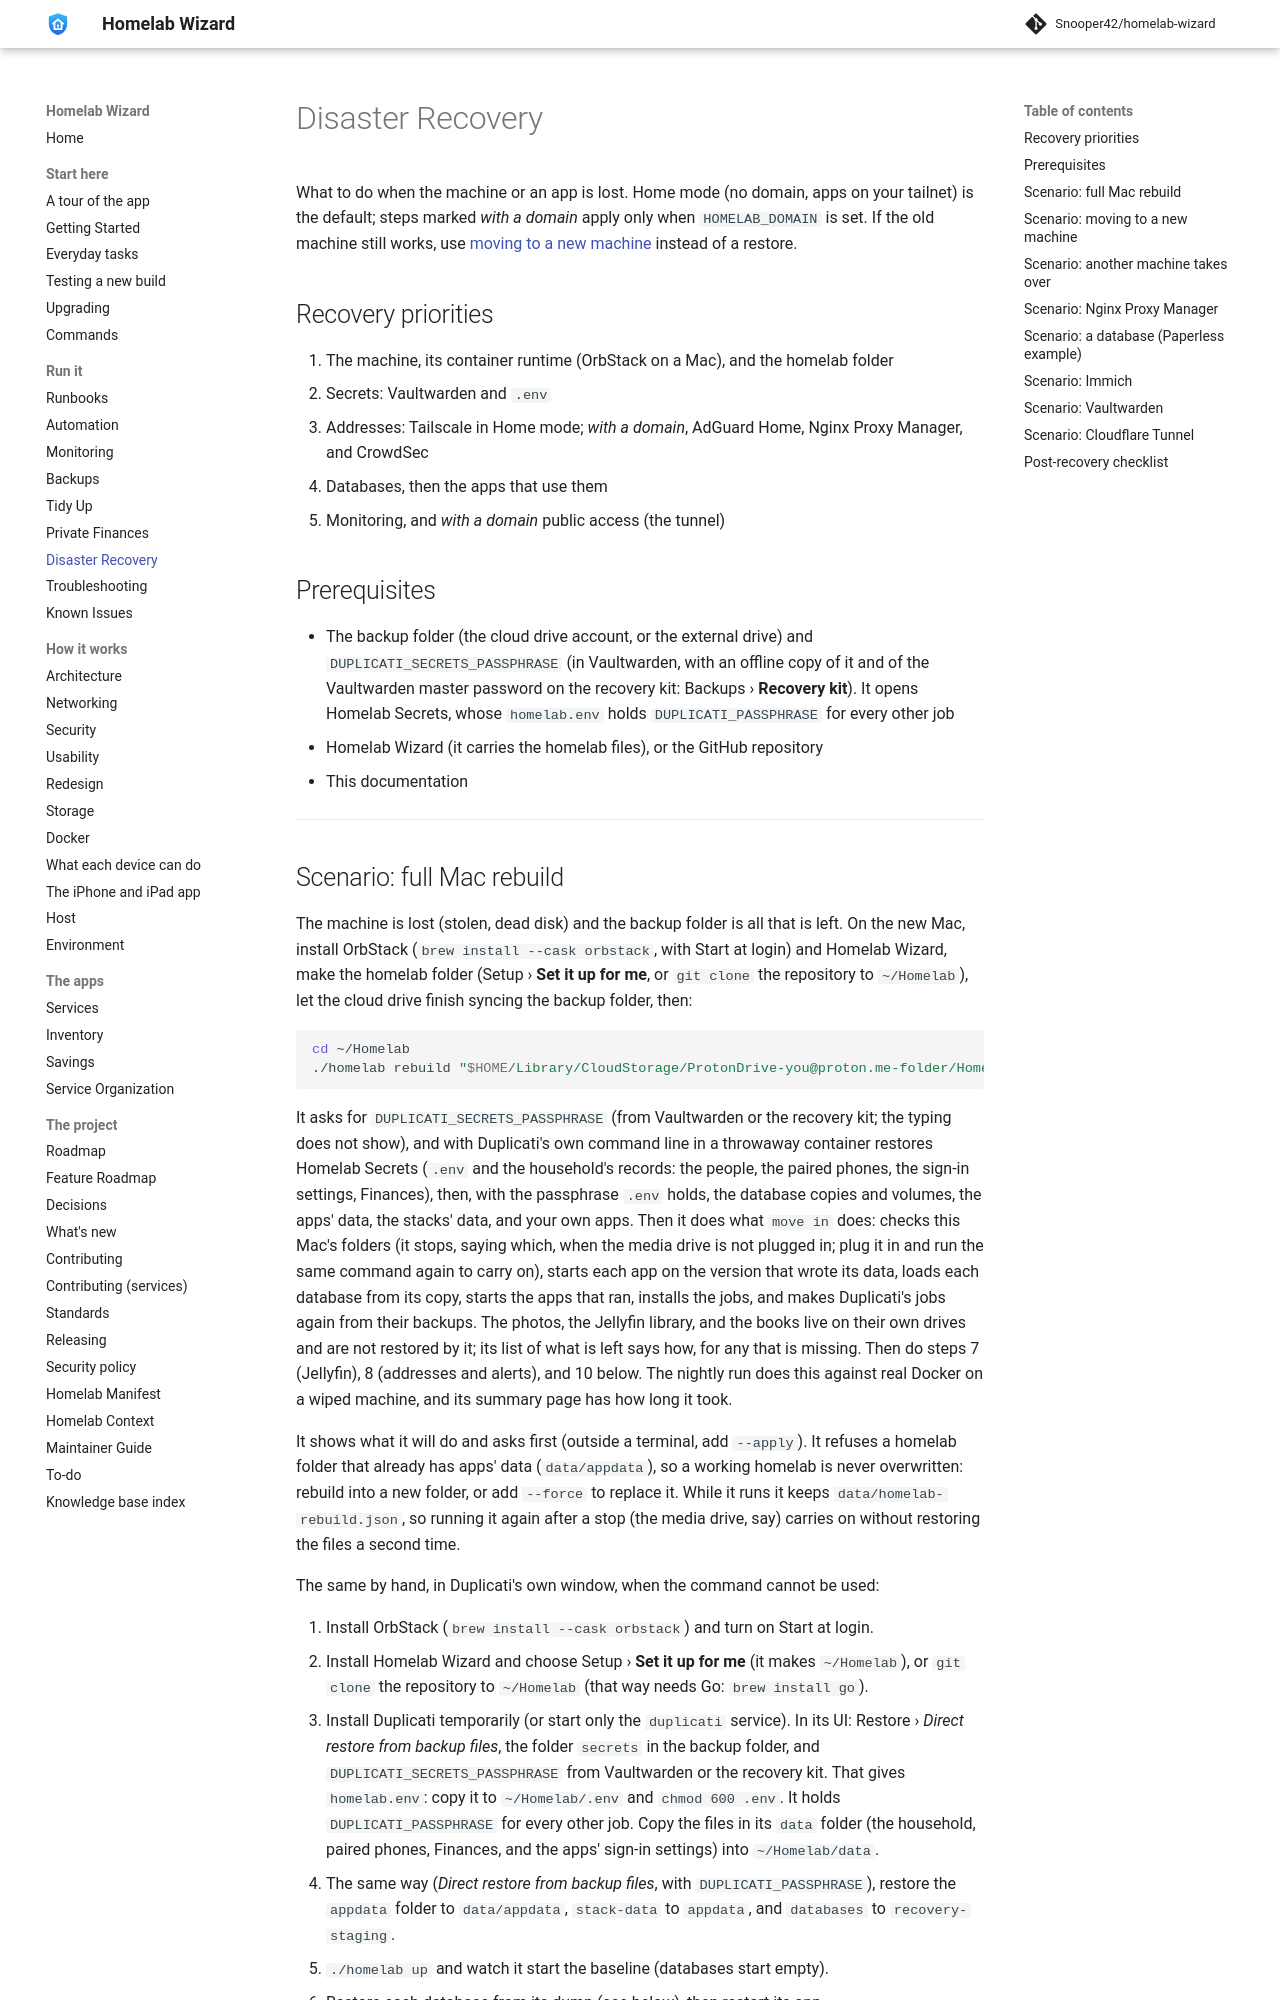

repository: Snooper42/homelab-wizard · page: docs/Disaster Recovery/index.html · generator: mkdocs

---
version: 0.17.0
---

# Disaster Recovery

What to do when the machine or an app is lost. Home mode (no domain, apps on your tailnet) is the default; steps marked *with a domain* apply only when `HOMELAB_DOMAIN` is set. If the old machine still works, use [moving to a new machine](#scenario-moving-to-a-new-machine) instead of a restore.

## Recovery priorities

1. The machine, its container runtime (OrbStack on a Mac), and the homelab folder
2. Secrets: Vaultwarden and `.env`
3. Addresses: Tailscale in Home mode; *with a domain*, AdGuard Home, Nginx Proxy Manager, and CrowdSec
4. Databases, then the apps that use them
5. Monitoring, and *with a domain* public access (the tunnel)

## Prerequisites

- The backup folder (the cloud drive account, or the external drive) and `DUPLICATI_SECRETS_PASSPHRASE` (in Vaultwarden, with an offline copy of it and of the Vaultwarden master password on the recovery kit: Backups › **Recovery kit**). It opens Homelab Secrets, whose `homelab.env` holds `DUPLICATI_PASSPHRASE` for every other job
- Homelab Wizard (it carries the homelab files), or the GitHub repository
- This documentation

---
